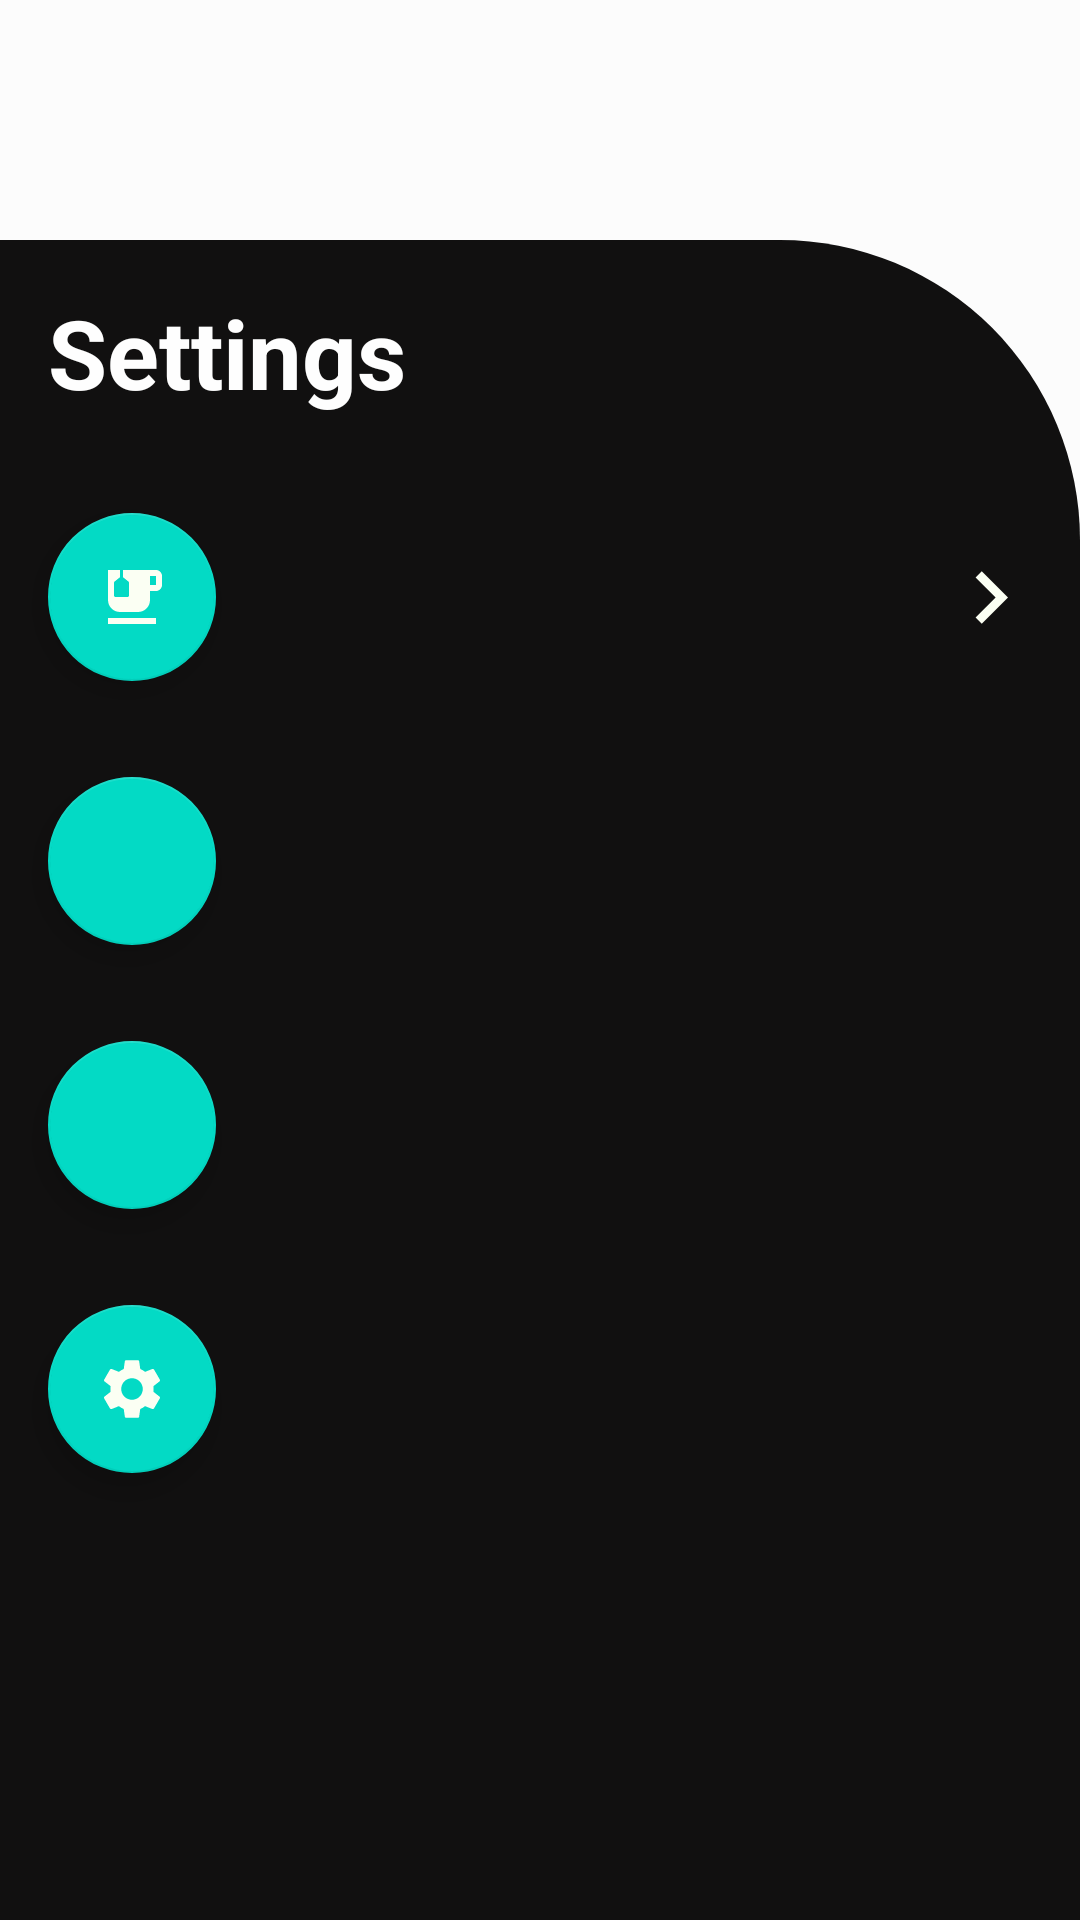

This screen was rendered from an Android layout file. Write that file and the resources it references.
<!-- AndroidManifest.xml: application theme BlackThemeTop -->
<!-- res/layout/fragment_settings.xml -->
<?xml version="1.0" encoding="utf-8"?>
<androidx.constraintlayout.widget.ConstraintLayout xmlns:android="http://schemas.android.com/apk/res/android"
    xmlns:tools="http://schemas.android.com/tools"
    android:layout_width="match_parent"
    android:layout_height="match_parent"
    xmlns:app="http://schemas.android.com/apk/res-auto"
    android:background="#50ffffff"
    tools:context=".SettingsFragment">

    <androidx.constraintlayout.widget.ConstraintLayout
        android:id="@+id/back_back"
        android:layout_width="0dp"
        android:layout_height="0dp"
        android:layout_marginTop="80dp"
        android:background="@drawable/black_right_top_curved"
        app:layout_constraintBottom_toBottomOf="parent"
        app:layout_constraintEnd_toEndOf="parent"
        app:layout_constraintHorizontal_bias="0.0"
        app:layout_constraintStart_toStartOf="parent"
        app:layout_constraintTop_toTopOf="parent">


        <TextView
            android:id="@+id/textView28"
            android:layout_width="wrap_content"
            android:layout_height="wrap_content"
            android:layout_marginLeft="16dp"
            android:layout_marginTop="16dp"
            android:text="Settings"
            android:textColor="@color/colorWhite"
            android:textSize="32sp"
            android:textStyle="bold"
            app:layout_constraintStart_toStartOf="parent"
            app:layout_constraintTop_toTopOf="parent" />

        <com.google.android.material.floatingactionbutton.FloatingActionButton
            android:id="@+id/floatingActionButton2"
            android:layout_width="wrap_content"
            android:layout_height="wrap_content"
            android:layout_marginTop="32dp"
            android:clickable="true"
            android:src="@drawable/ic_baseline_emoji_food_beverage_24"
            app:layout_constraintStart_toStartOf="@+id/textView28"
            app:layout_constraintTop_toBottomOf="@+id/textView28" />

        <com.google.android.material.floatingactionbutton.FloatingActionButton
            android:id="@+id/floatingActionButton7"
            android:layout_width="wrap_content"
            android:layout_height="wrap_content"
            android:layout_marginTop="32dp"
            android:clickable="true"
            android:src="@drawable/ic_baseline_account_circle_24"
            app:layout_constraintStart_toStartOf="@+id/floatingActionButton2"
            app:layout_constraintTop_toBottomOf="@+id/floatingActionButton2" />

        <com.google.android.material.floatingactionbutton.FloatingActionButton
            android:id="@+id/floatingActionButton8"
            android:layout_width="wrap_content"
            android:layout_height="wrap_content"
            android:layout_marginTop="32dp"
            android:clickable="true"
            android:src="@drawable/ic_baseline_person_add_24"
            app:layout_constraintStart_toStartOf="@+id/floatingActionButton7"
            app:layout_constraintTop_toBottomOf="@+id/floatingActionButton7" />

        <com.google.android.material.floatingactionbutton.FloatingActionButton
            android:id="@+id/floatingActionButton9"
            android:layout_width="wrap_content"
            android:layout_height="wrap_content"
            android:layout_marginTop="32dp"
            android:clickable="true"
            android:src="@drawable/ic_baseline_settings_24"
            app:layout_constraintStart_toStartOf="@+id/floatingActionButton8"
            app:layout_constraintTop_toBottomOf="@+id/floatingActionButton8" />

        <ImageView
            android:id="@+id/imageView6"
            android:layout_width="60dp"
            android:layout_height="35dp"
            android:src="@drawable/ic_baseline_navigate_next_24"
            app:layout_constraintBottom_toBottomOf="@+id/floatingActionButton2"
            app:layout_constraintEnd_toEndOf="parent"
            app:layout_constraintTop_toTopOf="@+id/floatingActionButton2" />


    </androidx.constraintlayout.widget.ConstraintLayout>

</androidx.constraintlayout.widget.ConstraintLayout>
<!-- resources referenced by this layout -->
<resources>
  <color name="colorWhite">#FEFEFE</color>
  <!-- drawable black_right_top_curved (drawable) -->
  <?xml version="1.0" encoding="utf-8"?>
  <shape xmlns:android="http://schemas.android.com/apk/res/android">
     <solid android:color="#111010"/>
  
      <corners android:topRightRadius="100dp"/>
  </shape>
  <!-- drawable ic_baseline_emoji_food_beverage_24 (drawable) -->
  <vector android:height="24dp" android:tint="#FBFFF3"
      android:viewportHeight="24" android:viewportWidth="24"
      android:width="24dp" xmlns:android="http://schemas.android.com/apk/res/android">
      <path android:fillColor="@android:color/white" android:pathData="M20,3H9v2.4l1.81,1.45C10.93,6.94 11,7.09 11,7.24v4.26c0,0.28 -0.22,0.5 -0.5,0.5h-4C6.22,12 6,11.78 6,11.5V7.24c0,-0.15 0.07,-0.3 0.19,-0.39L8,5.4V3H4v10c0,2.21 1.79,4 4,4h6c2.21,0 4,-1.79 4,-4v-3h2c1.11,0 2,-0.9 2,-2V5C22,3.89 21.11,3 20,3zM20,8h-2V5h2V8z"/>
      <path android:fillColor="@android:color/white" android:pathData="M4,19h16v2h-16z"/>
  </vector>
  <!-- drawable ic_baseline_navigate_next_24 (drawable) -->
  <vector android:height="24dp" android:tint="#FBFFF3"
      android:viewportHeight="24" android:viewportWidth="24"
      android:width="24dp" xmlns:android="http://schemas.android.com/apk/res/android">
      <path android:fillColor="@android:color/white" android:pathData="M10,6L8.59,7.41 13.17,12l-4.58,4.59L10,18l6,-6z"/>
  </vector>
  <!-- drawable ic_baseline_settings_24 (drawable) -->
  <vector android:height="24dp" android:tint="#FBFFF3"
      android:viewportHeight="24" android:viewportWidth="24"
      android:width="24dp" xmlns:android="http://schemas.android.com/apk/res/android">
      <path android:fillColor="@android:color/white" android:pathData="M19.14,12.94c0.04,-0.3 0.06,-0.61 0.06,-0.94c0,-0.32 -0.02,-0.64 -0.07,-0.94l2.03,-1.58c0.18,-0.14 0.23,-0.41 0.12,-0.61l-1.92,-3.32c-0.12,-0.22 -0.37,-0.29 -0.59,-0.22l-2.39,0.96c-0.5,-0.38 -1.03,-0.7 -1.62,-0.94L14.4,2.81c-0.04,-0.24 -0.24,-0.41 -0.48,-0.41h-3.84c-0.24,0 -0.43,0.17 -0.47,0.41L9.25,5.35C8.66,5.59 8.12,5.92 7.63,6.29L5.24,5.33c-0.22,-0.08 -0.47,0 -0.59,0.22L2.74,8.87C2.62,9.08 2.66,9.34 2.86,9.48l2.03,1.58C4.84,11.36 4.8,11.69 4.8,12s0.02,0.64 0.07,0.94l-2.03,1.58c-0.18,0.14 -0.23,0.41 -0.12,0.61l1.92,3.32c0.12,0.22 0.37,0.29 0.59,0.22l2.39,-0.96c0.5,0.38 1.03,0.7 1.62,0.94l0.36,2.54c0.05,0.24 0.24,0.41 0.48,0.41h3.84c0.24,0 0.44,-0.17 0.47,-0.41l0.36,-2.54c0.59,-0.24 1.13,-0.56 1.62,-0.94l2.39,0.96c0.22,0.08 0.47,0 0.59,-0.22l1.92,-3.32c0.12,-0.22 0.07,-0.47 -0.12,-0.61L19.14,12.94zM12,15.6c-1.98,0 -3.6,-1.62 -3.6,-3.6s1.62,-3.6 3.6,-3.6s3.6,1.62 3.6,3.6S13.98,15.6 12,15.6z"/>
  </vector>
  <style parent="AppTheme" name="BlackThemeTop">
          <item name="colorPrimary">@color/colorPrimary</item>
          <item name="colorPrimaryDark">@color/colorBlack</item>
          <item name="colorAccent">@color/colorAccent</item>
      </style>
  <style name="AppTheme" parent="Theme.AppCompat.Light.NoActionBar">
          
          <item name="colorPrimary">@color/colorPrimary</item>
          <item name="colorPrimaryDark">@color/colorPrimaryDark</item>
          <item name="colorAccent">@color/colorAccent</item>
      </style>
  <color name="colorPrimary">#b80069</color>
  <color name="colorBlack">#000000</color>
  <color name="colorAccent">#03DAC5</color>
  <color name="colorPrimaryDark">#ffb152</color>
</resources>
